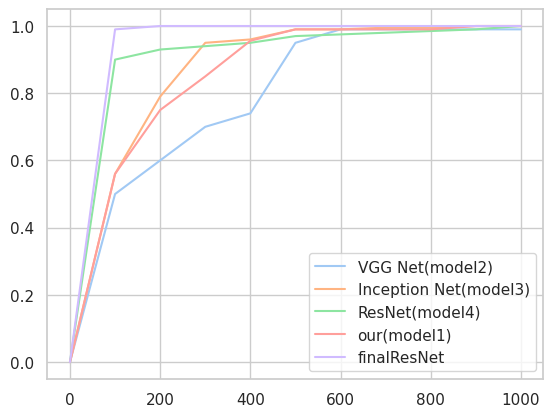
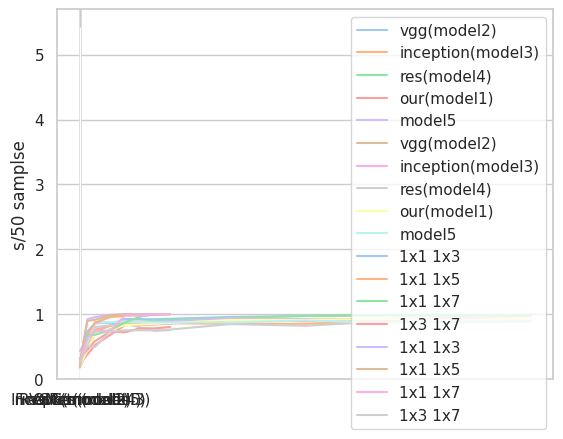

Write Python code to recreate these figures, in order.
# -*- coding: utf-8 -*-
"""
Created on Mon Jan 15 14:05:11 2018

@author: Administrator
"""
###VGG InceptionV ResNet Our acc-step
import matplotlib.pyplot as plt
import seaborn as sns
import numpy as np
sns.set(style="ticks")
sns.set(style="whitegrid", palette="pastel", color_codes=True)
x = [0,100,200,300,400,500,600,700,800,900,1000]
VGG=[0,0.5,0.6,0.7,0.74,0.95,0.99,0.99,0.99,0.99,0.99]
Inc=[0,0.56,0.79,0.95,0.96,0.99,0.99,0.995,0.995,1,1]
Res=[0,0.90,0.93,0.94,0.95,0.97,0.975,0.98,0.985,0.99,1.00]
our=[0,0.56,0.75,0.85,0.956,0.99,0.99,0.99,0.99,1,1]
final = [0,0.99,1,1,1,1,1,1,1,1,1]
plt.plot(x,VGG,label="VGG Net(model2)")
plt.plot(x,Inc,label="Inception Net(model3)")
plt.plot(x,Res,label="ResNet(model4)")
plt.plot(x,our,label="our(model1)")
plt.plot(x,final,label="finalResNet")
plt.legend()
plt.show()
###模型效率对比图
Res_time=0.4738
VGG_time=0.88
Inception_time=5.43
our = 0.29
data=[0.4738,0.88,5.43,0.29,0.56]
time=np.arange(5)
fig, ax = plt.subplots()
plt.bar(time, data)
plt.xticks(time, ('ResNet(model4)', 'VGG(model2)', 'Inception(model3)', 'Our(model1)','FinalRes(model5)'))
plt.ylabel("s/50 samplse")
plt.legend()
plt.show()
#模型在第一个场景下的对比图
step=[0,100,300,500,800,1000,1500,2500]
VGG = [0.2,0.4,0.68,0.71,0.755,0.88,0.86,0.92]
Inception=[0.2,0.4,0.46,0.70,0.85,0.86,0.87,0.86]
res=[0.2,0.75,0.88,0.89,0.90,0.89,0.89,0.88]
our=[0.2,0.39,0.77,0.79,0.806,0.85,0.89]
#引入新的信号
#train
x = [0,100,300,500,1000,1500,2000,2500,3000]
vgg = [0.175,0.72,0.925,0.92,0.955,0.97,0.98,0.98,0.985]
inception=[0.19,0.76,0.87,0.86,0.85,0.85,0.89,0.93,0.94,]
res=[0.2,0.87,0.86,0.9,0.943,0.97,0.98,0.972,0.99]
our=[0.23,0.52,0.83,0.84,0.915,0.89,0.91,0.93,0.96]
fianl=[0.43,0.855,0.89,0.88,0.935,0.92,0.915,0.91,0.95]
plt.plot(x,vgg,label="vgg(model2)")
plt.plot(x,inception,label="inception(model3)")
plt.plot(x,res,label="res(model4)")
plt.plot(x,our,label="our(model1)")
plt.plot(x,fianl,label='model5')
plt.legend()
plt.show()
# validation
vgg=[0.2,0.69,0.832,0.85,0.91,0.91,0.923,0.90,0.94,]
inception=[0.2,0.70,0.83,0.845,0.91,0.91,0.923,0.93,0.941]
res=[0.2,0.8,0.85,0.74,0.845,0.8193,0.883,0.875,0.89]
our=[0.2,0.69,0.83,0.85,0.909,0.91,0.923,0.903,0.941]
final=[0.2774,0.87,0.884,0.871,0.871,0.90,0.864,0.884,0.891]
plt.plot(x,vgg,label="vgg(model2)")
plt.plot(x,inception,label="inception(model3)")
plt.plot(x,res,label="res(model4)")
plt.plot(x,our,label="our(model1)")
plt.plot(x,final,label="model5")
plt.legend()
plt.show()

####kernel size comparision
step=[0,50,100,200,300,400,500,600]
#kernel size 1x1 1x3
train1=[0.23,0.73,0.86,0.96,0.99,0.98,0.995,1]
valid1=[0.25,0.92,0.952,0.99,0.992,1,1,1]
#kernel size 1x1 1x7
train2=[0.255,0.675,0.68,0.75,0.87,0.96,0.995,1]
valid2=[0.242,0.63,0.742,0.7334,0.98,0.976,1,1]
#kernel size 1x3,1x7
train3=[0.315,0.45,0.58,0.73,0.72,0.78,0.78,0.80]
valid3=[0.25,0.5,0.49,0.73,0.75,0.75,0.75,0.75]
#kernel size 1x1 1x5
train4=[0.2,0.67,0.87,0.95,0.975,0.985,0.995,0.995]
valid4=[0.25,0.895,0.912,0.98,1,0.984,1,1]
plt.plot(step,train1,label="1x1 1x3")
plt.plot(step,train4,label="1x1 1x5")
plt.plot(step,train2,label="1x1 1x7")
plt.plot(step,train3,label="1x3 1x7")
plt.legend()
plt.show()

plt.plot(step,valid1,label="1x1 1x3")
plt.plot(step,valid4,label="1x1 1x5")
plt.plot(step,valid2,label="1x1 1x7")
plt.plot(step,valid3,label="1x3 1x7")
plt.legend()
plt.show()





